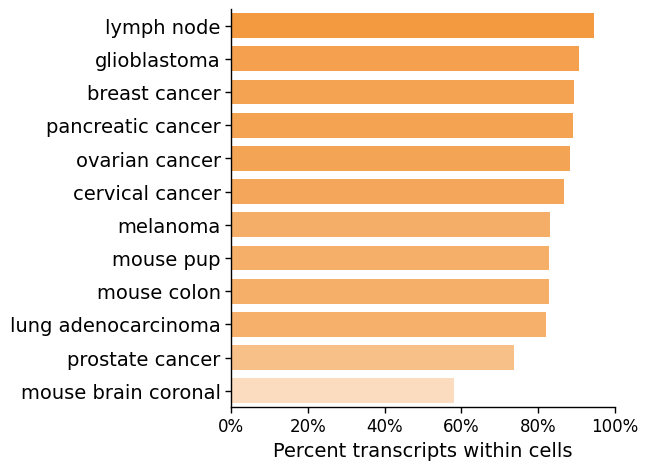

The matplotlib source for this figure:
import pandas as pd
import numpy as np
from matplotlib import pyplot as plt

import pandas as pd
import matplotlib.pyplot as plt
from matplotlib.ticker import FuncFormatter

# Data as a Series
s = pd.Series(
    {
        'glioblastoma': 90.6,
        'breast cancer': 89.3,
        'lung adenocarcinoma': 82.0,
        'ovarian cancer': 88.4,
        'melanoma': 83.2,
        'pancreatic cancer': 89.1,
        'cervical cancer': 86.7,
        'prostate cancer': 73.7,
        'lymph node': 94.5,
        'mouse brain coronal': 58.0,
        'mouse colon': 82.8,
        'mouse pup': 82.8
    },
    name="percent_within_cells"
)

df = s.rename_axis("dataset").reset_index()

from matplotlib import colors as mcolors

# Sort so the figure reads cleanly (low -> high)
df = df.sort_values("percent_within_cells", ascending=True)
values = df["percent_within_cells"].to_numpy()
# Higher values => less transparent (higher alpha)
alphas = np.interp(values, (values.min(), values.max()), (0.30, 0.90))
base = mcolors.to_rgba("#F28E2B")
bar_colors = [(base[0], base[1], base[2], a) for a in alphas]

# --- publication-style defaults ---
plt.rcParams.update({
    "figure.dpi": 150,
    "savefig.dpi": 600,
    "font.size": 14,
    "axes.titlesize": 13,
    "axes.labelsize": 14,
    "axes.linewidth": 1.0,
    "xtick.labelsize": 12,
    "ytick.labelsize": 14,
    "xtick.major.size": 4,
    "ytick.major.size": 4,
    "xtick.major.width": 1.0,
    "ytick.major.width": 1.0,
    "pdf.fonttype": 42,
    "ps.fonttype": 42,
    "font.sans-serif": ["Arial", "Helvetica", "DejaVu Sans"],
})

# --- figure ---
fig, ax = plt.subplots(figsize=(6.4, 4.6))
ax.barh(
    df["dataset"],
    df["percent_within_cells"],
    color=bar_colors,
    height=0.75,
    edgecolor="none"
)

ax.set_xlabel("Percent transcripts within cells")
ax.set_ylabel("")

# axis styling
ax.set_xlim(0, 100)
ax.set_xticks([0, 20, 40, 60, 80, 100])
ax.xaxis.set_major_formatter(FuncFormatter(lambda x, _: f"{x:.0f}%"))

ax.spines["top"].set_visible(False)
ax.spines["right"].set_visible(False)
ax.spines["left"].set_linewidth(1.0)
ax.spines["bottom"].set_linewidth(1.0)

ax.margins(y=0.01)

plt.tight_layout(pad=0.3)
plt.show()
